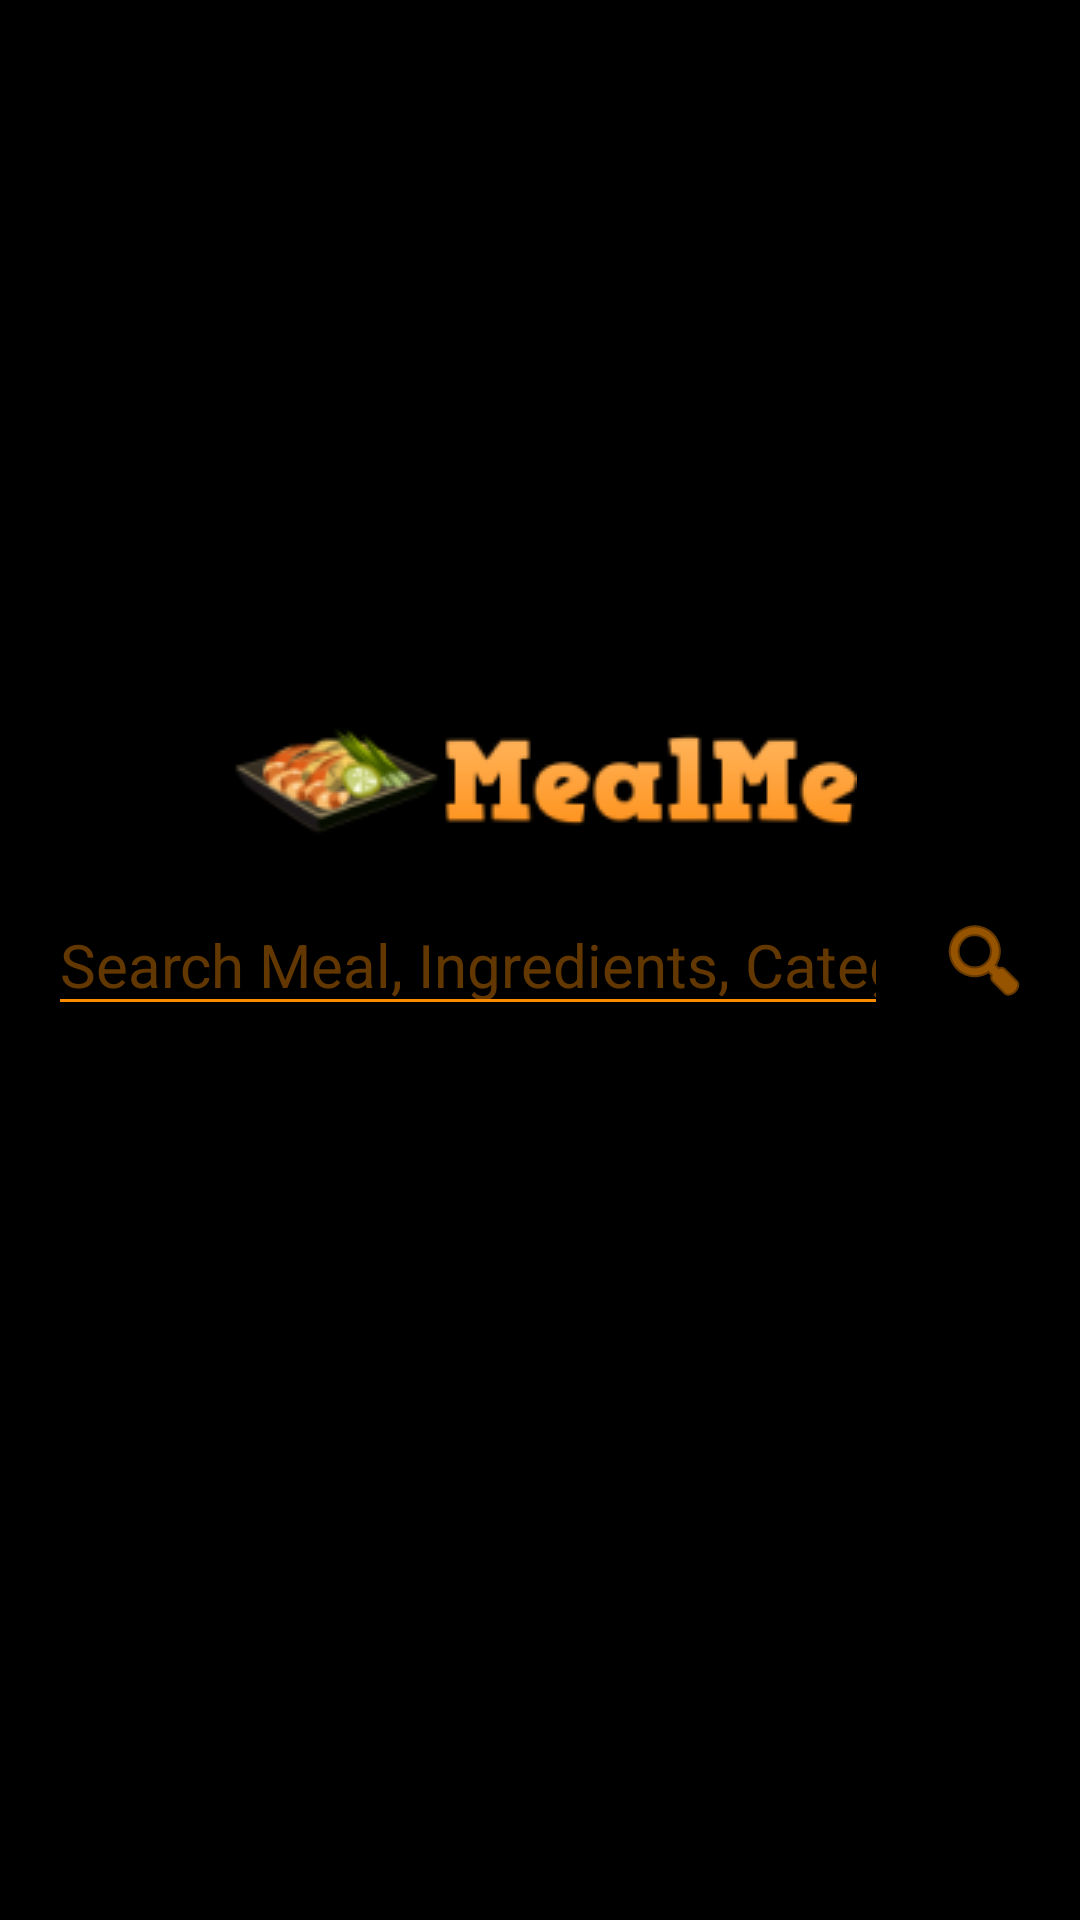

Here is an Android app screen rendered from its layout file. Give the layout XML and the strings, colors and styles it references.
<!-- AndroidManifest.xml: application theme AppTheme -->
<!-- res/layout/search_fragment.xml -->
<?xml version="1.0" encoding="utf-8"?>
<androidx.constraintlayout.widget.ConstraintLayout xmlns:android="http://schemas.android.com/apk/res/android"
    xmlns:app="http://schemas.android.com/apk/res-auto"
    xmlns:tools="http://schemas.android.com/tools"
    android:id="@+id/fsearch"
    android:layout_width="match_parent"
    android:layout_height="match_parent"
    tools:context=".ui.fragments.SearchFragment">

    <ImageView
        android:id="@+id/fsearch_logo"
        android:layout_width="wrap_content"
        android:layout_height="wrap_content"
        android:contentDescription="@string/app_name"
        android:layout_marginBottom="16dp"
        app:layout_constraintBottom_toTopOf="@+id/fsearch_searched_text"
        app:layout_constraintEnd_toEndOf="parent"
        app:layout_constraintStart_toStartOf="parent"
        app:srcCompat="@drawable/mealme_logo" />

    <EditText
        android:id="@+id/fsearch_searched_text"
        android:layout_width="0dp"
        android:layout_height="wrap_content"
        android:layout_marginStart="16dp"
        android:layout_marginEnd="16dp"
        android:hint="@string/fmain_search_hint"
        style="@style/EditText"
        app:layout_constraintBottom_toBottomOf="parent"
        app:layout_constraintEnd_toStartOf="@+id/fsearch_btn_search"
        app:layout_constraintStart_toStartOf="parent"
        app:layout_constraintTop_toTopOf="parent" />

    <ImageButton
        android:id="@+id/fsearch_btn_search"
        android:layout_width="wrap_content"
        android:layout_height="wrap_content"
        android:contentDescription="@string/start_search"
        android:layout_marginEnd="16dp"
        android:background="@android:color/transparent"
        android:src="@android:drawable/ic_menu_search"
        android:tint="@color/fmainInputTextSearch"
        app:layout_constraintBottom_toBottomOf="@+id/fsearch_searched_text"
        app:layout_constraintEnd_toEndOf="parent"
        app:layout_constraintTop_toTopOf="@+id/fsearch_searched_text" />

</androidx.constraintlayout.widget.ConstraintLayout>
<!-- resources referenced by this layout -->
<resources>
  <color name="fmainInputTextSearch">#FB8C00</color>
  <!-- drawable mealme_logo: png bitmap (drawable, 7475 bytes) -->
  <string name="app_name">MealMe</string>
  <string name="fmain_search_hint">Search Meal, Ingredients, Category</string>
  <string name="start_search">Start search</string>
  <style name="EditText" parent="AppTheme">
          <item name="android:inputType">text</item>
          <item name="android:singleLine">true</item>
          <item name="android:backgroundTint">@color/fmainInputTextSearch</item>
          <item name="android:textColor">@color/fmainInputTextSearch</item>
          <item name="android:textColorHint">@color/fmainInputTextSearchHint</item>
          <item name="android:textSize">20sp</item>
      </style>
  <style name="AppTheme" parent="Theme.AppCompat.DayNight.NoActionBar">
          
          <item name="colorPrimary">@color/colorPrimary</item>
          <item name="colorPrimaryDark">@color/colorPrimaryDark</item>
          <item name="colorAccent">@color/colorAccent</item>
          <item name="android:colorBackground">@color/colorBackground</item>
      </style>
  <color name="fmainInputTextSearchHint">#65FB8C00</color>
  <color name="colorPrimary">#FB8C00</color>
  <color name="colorPrimaryDark">#D37701</color>
  <color name="colorAccent">#F4511E</color>
  <color name="colorBackground">#000000</color>
</resources>
